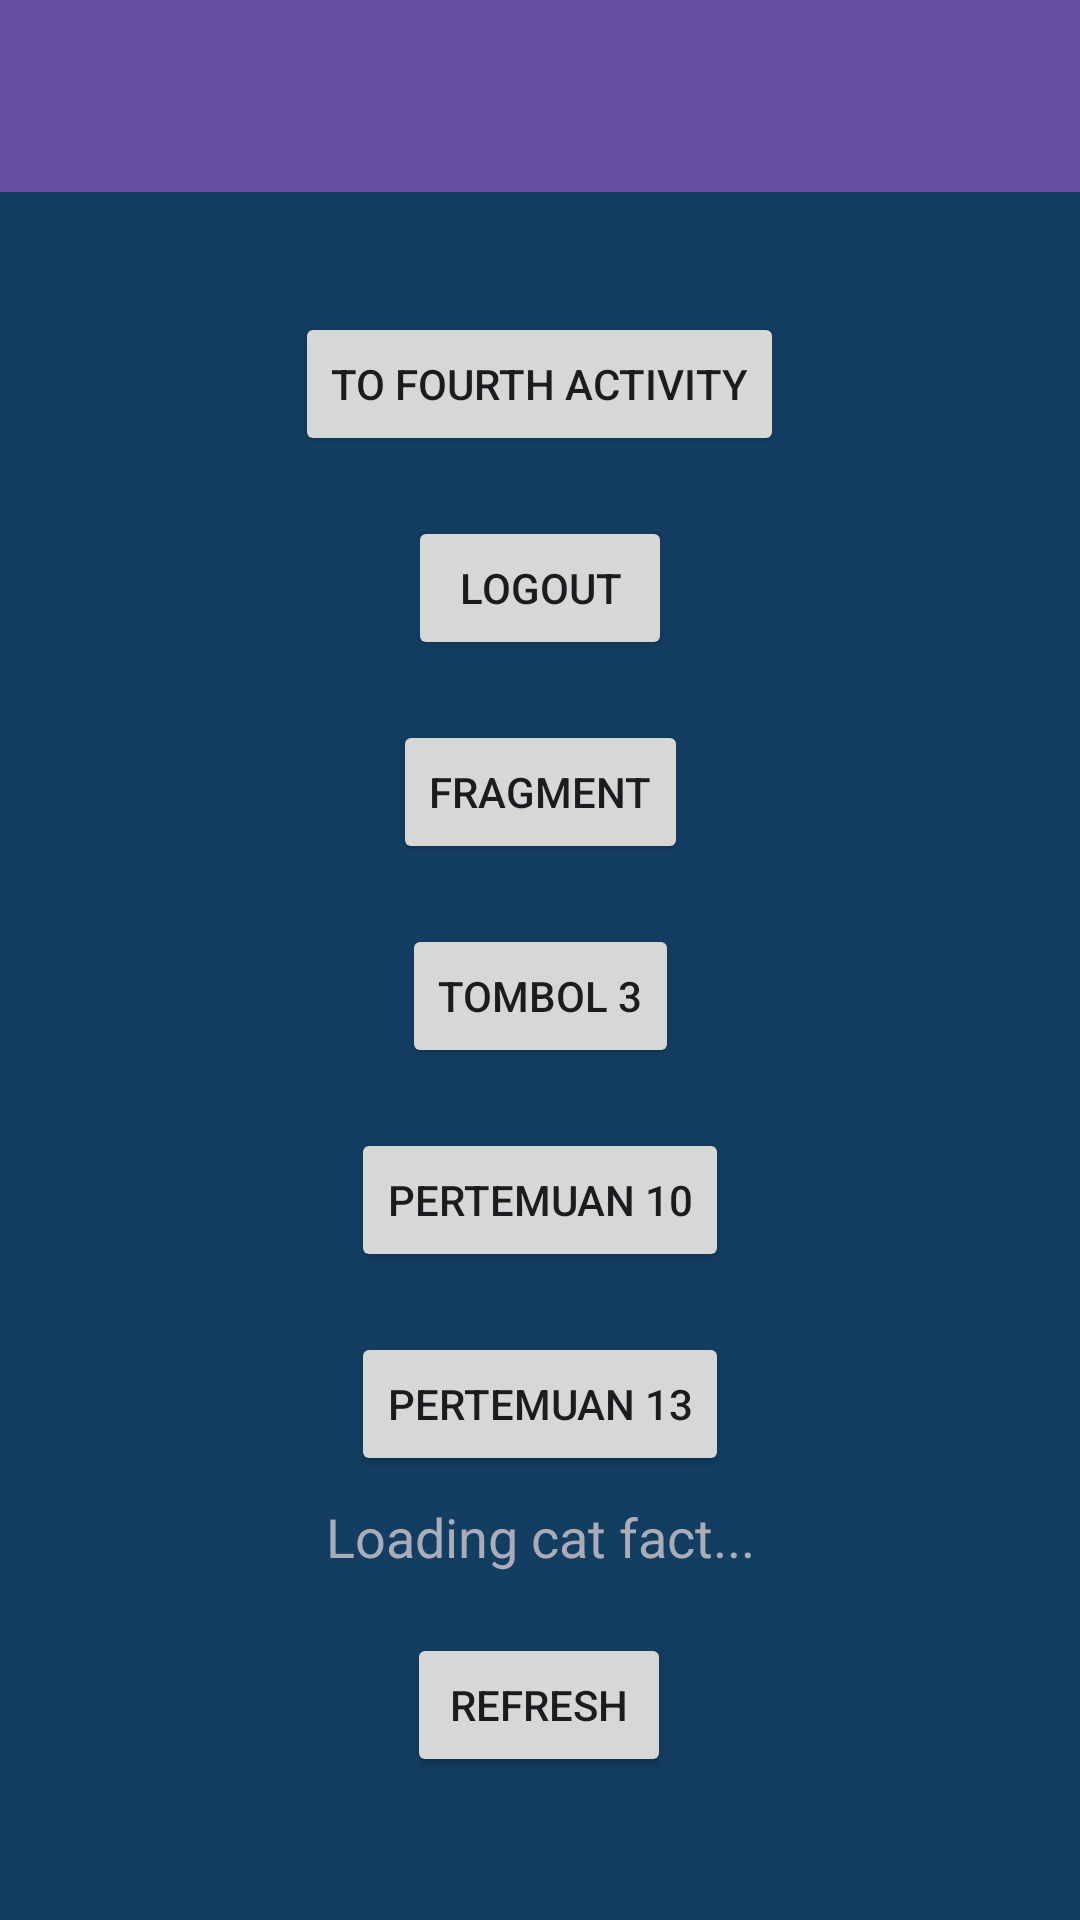

Write the Android layout XML for this screen, with the resource values it uses.
<!-- AndroidManifest.xml: application theme Theme.AppAsikk -->
<!-- res/layout/fragment_home.xml -->
<?xml version="1.0" encoding="utf-8"?>
<androidx.coordinatorlayout.widget.CoordinatorLayout xmlns:android="http://schemas.android.com/apk/res/android"
    xmlns:app="http://schemas.android.com/apk/res-auto"
    xmlns:tools="http://schemas.android.com/tools"
    android:layout_width="match_parent"
    android:layout_height="match_parent"
    android:background="#133E62"
    tools:context=".Home.HomeFragment">

    
    
    
    
    
    
    
    
    <com.google.android.material.appbar.AppBarLayout
        android:id="@+id/appBarLayout"
        android:layout_width="match_parent"
        android:layout_height="wrap_content"
        android:theme="@style/ThemeOverlay.AppCompat.Dark.ActionBar">

        <androidx.appcompat.widget.Toolbar
            android:id="@+id/toolbar"
            android:layout_width="match_parent"
            android:layout_height="?attr/actionBarSize"
            android:background="?attr/colorPrimary"
            app:layout_constraintEnd_toEndOf="parent"
            app:layout_constraintStart_toStartOf="parent"
            app:layout_constraintTop_toTopOf="parent"
            app:layout_scrollFlags="scroll|enterAlways"
            app:subtitleTextColor="#EEEEEE"
            app:titleTextColor="@android:color/white" />
    </com.google.android.material.appbar.AppBarLayout>

    <androidx.core.widget.NestedScrollView
        android:layout_width="match_parent"
        android:layout_height="match_parent"
        android:fillViewport="true"
        app:layout_behavior="@string/appbar_scrolling_view_behavior">

        
        <androidx.constraintlayout.widget.ConstraintLayout
            android:layout_width="match_parent"
            android:layout_height="wrap_content"
            android:padding="16dp">

            <Button
                android:id="@+id/btnToFourth"
                android:layout_width="wrap_content"
                android:layout_height="wrap_content"
                android:layout_marginTop="24dp"
                android:text="To Fourth Activity"
                app:layout_constraintEnd_toEndOf="parent"
                app:layout_constraintHorizontal_bias="0.498"
                app:layout_constraintStart_toStartOf="parent"
                app:layout_constraintTop_toTopOf="parent" />

            <Button
                android:id="@+id/btnLogout"
                android:layout_width="wrap_content"
                android:layout_height="wrap_content"
                android:layout_marginTop="20dp"
                android:text="Logout"
                app:layout_constraintEnd_toEndOf="parent"
                app:layout_constraintStart_toStartOf="parent"
                app:layout_constraintTop_toBottomOf="@+id/btnToFourth" />

            <Button
                android:id="@+id/buttonFragment"
                android:layout_width="wrap_content"
                android:layout_height="wrap_content"
                android:layout_marginTop="20dp"
                android:text="fragment"
                app:layout_constraintEnd_toEndOf="parent"
                app:layout_constraintStart_toStartOf="parent"
                app:layout_constraintTop_toBottomOf="@+id/btnLogout" />

            <Button
                android:id="@+id/button9"
                android:layout_width="wrap_content"
                android:layout_height="wrap_content"
                android:layout_marginTop="20dp"
                android:text="tombol 3"
                app:layout_constraintEnd_toEndOf="parent"
                app:layout_constraintStart_toStartOf="parent"
                app:layout_constraintTop_toBottomOf="@+id/buttonFragment" />

            <Button
                android:id="@+id/btnPertemuan10"
                android:layout_width="wrap_content"
                android:layout_height="wrap_content"
                android:layout_marginTop="20dp"
                android:text="Pertemuan 10"
                app:layout_constraintEnd_toEndOf="parent"
                app:layout_constraintStart_toStartOf="parent"
                app:layout_constraintTop_toBottomOf="@+id/button9" />

            <Button
                android:id="@+id/btnPertemuan13"
                android:layout_width="wrap_content"
                android:layout_height="wrap_content"
                android:layout_marginTop="20dp"
                android:text="Pertemuan 13"
                app:layout_constraintEnd_toEndOf="parent"
                app:layout_constraintStart_toStartOf="parent"
                app:layout_constraintTop_toBottomOf="@+id/btnPertemuan10" />

            <TextView
                android:id="@+id/tvCatFact"
                android:layout_width="match_parent"
                android:layout_height="wrap_content"
                android:layout_marginTop="8dp"
                android:gravity="center"
                android:text="Loading cat fact..."
                android:textAlignment="center"
                android:textColor="@color/white"
                android:textSize="18sp"
                app:layout_constraintEnd_toEndOf="parent"
                app:layout_constraintHorizontal_bias="0.0"
                app:layout_constraintStart_toStartOf="parent"
                app:layout_constraintTop_toBottomOf="@+id/btnPertemuan13" />

            <Button
                android:id="@+id/btnRefresh"
                android:layout_width="wrap_content"
                android:layout_height="wrap_content"
                android:layout_marginTop="20dp"
                android:text="Refresh"
                app:layout_constraintEnd_toEndOf="parent"
                app:layout_constraintHorizontal_bias="0.498"
                app:layout_constraintStart_toStartOf="parent"
                app:layout_constraintTop_toBottomOf="@+id/tvCatFact" />

            <androidx.recyclerview.widget.RecyclerView
                android:id="@+id/rvGallery"
                android:layout_width="match_parent"
                android:layout_height="0dp"
                android:layout_marginTop="12dp"
                android:padding="8dp"
                app:layout_constraintEnd_toEndOf="parent"
                app:layout_constraintStart_toStartOf="parent"
                app:layout_constraintTop_toBottomOf="@+id/btnRefresh" />
        </androidx.constraintlayout.widget.ConstraintLayout>
    </androidx.core.widget.NestedScrollView>
</androidx.coordinatorlayout.widget.CoordinatorLayout>
<!-- resources referenced by this layout -->
<resources>
  <color name="white">#AAACBA</color>
  <style name="Theme.AppAsikk" parent="Base.Theme.AppAsikk" />
  <style name="Base.Theme.AppAsikk" parent="Theme.Material3.DayNight.NoActionBar">
          
          
      </style>
</resources>
